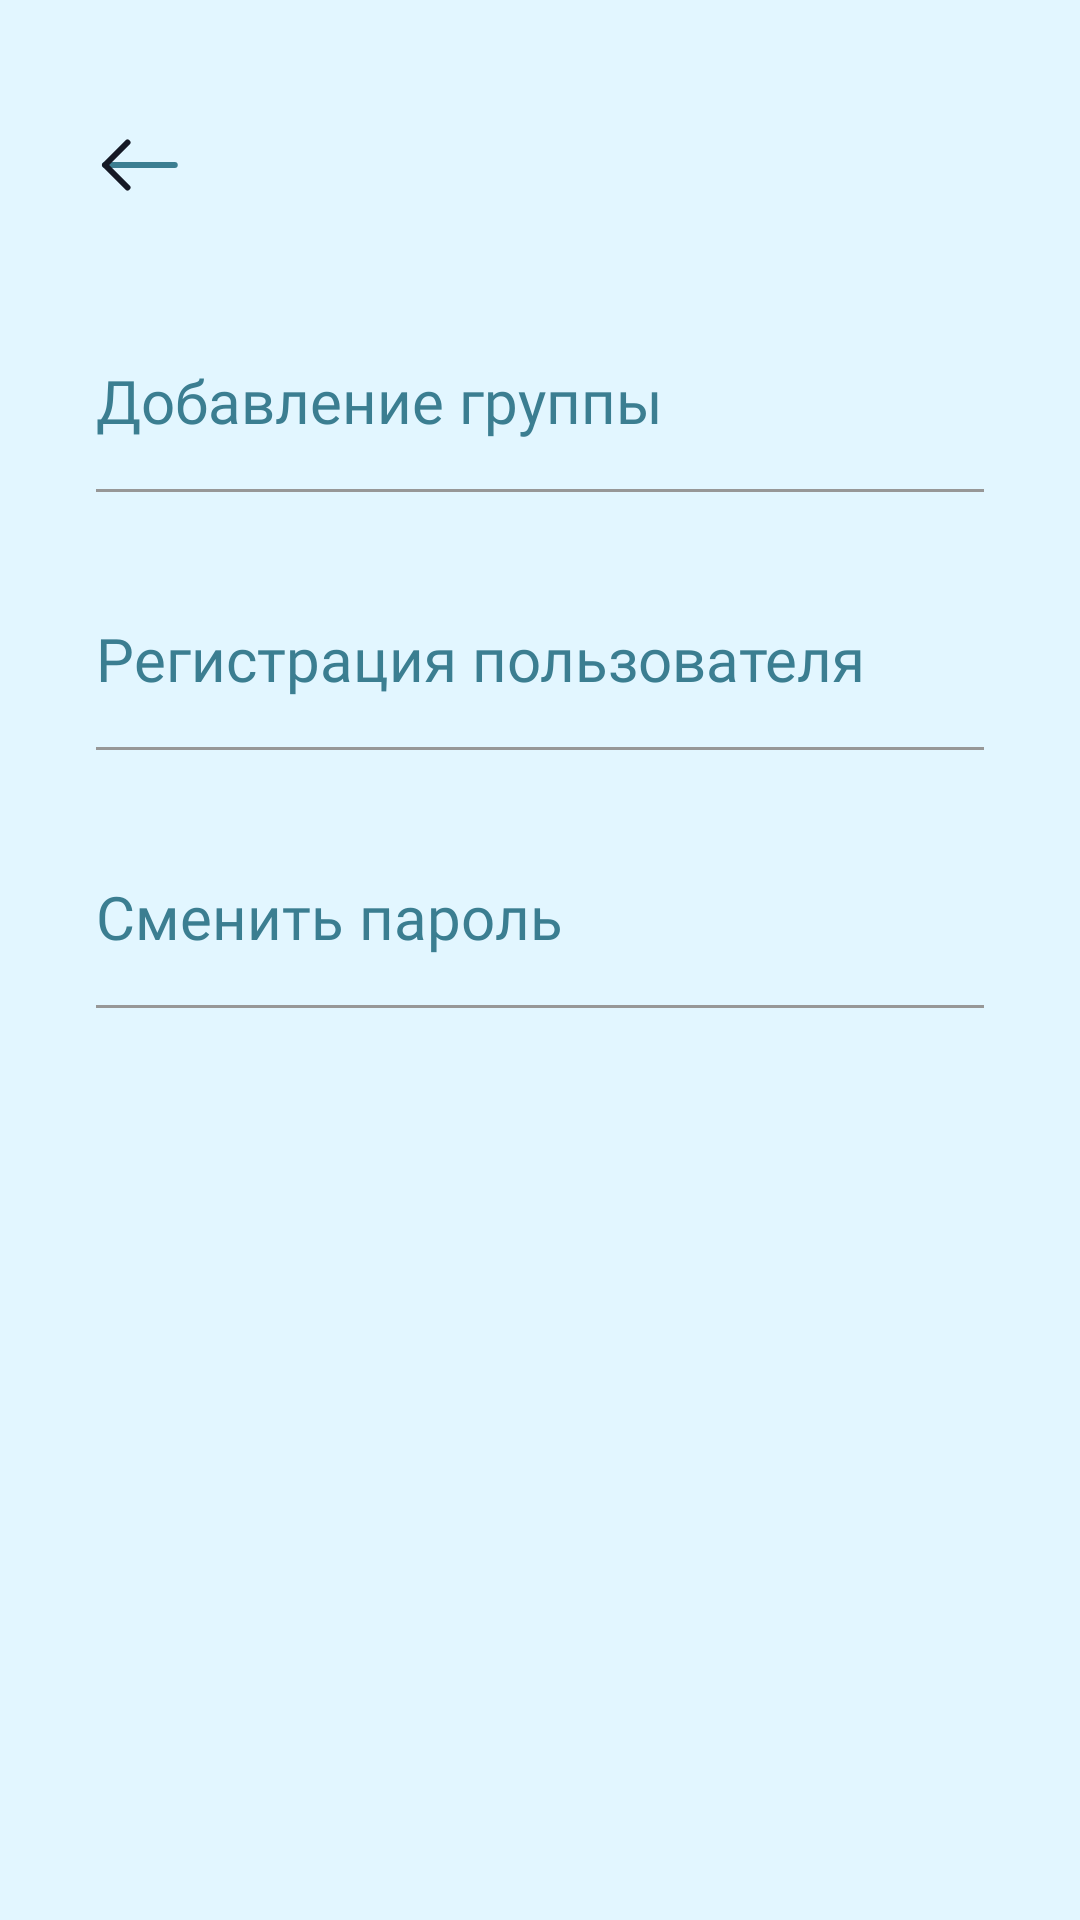

Android layout source for this screen:
<!-- AndroidManifest.xml: application theme Theme.FishFord -->
<!-- res/layout/activity_options.xml -->
<?xml version="1.0" encoding="utf-8"?>
<androidx.constraintlayout.widget.ConstraintLayout xmlns:android="http://schemas.android.com/apk/res/android"
    xmlns:app="http://schemas.android.com/apk/res-auto"
    xmlns:tools="http://schemas.android.com/tools"
    android:layout_width="match_parent"
    android:layout_height="match_parent"
    android:background="@color/back">

    <LinearLayout
        android:layout_width="0dp"
        android:layout_height="wrap_content"
        android:layout_marginTop="24dp"
        android:orientation="vertical"
        app:layout_constraintEnd_toEndOf="parent"
        app:layout_constraintStart_toStartOf="parent"
        app:layout_constraintTop_toBottomOf="@+id/back_tohp">

        <androidx.constraintlayout.widget.ConstraintLayout
            android:id="@+id/btn_group"
            style="@style/options_btn"
            android:layout_width="wrap_content"
            android:layout_marginTop="16dp">

            <TextView
                android:id="@+id/btn_text_group"
                android:layout_width="0dp"
                android:layout_height="wrap_content"
                android:fontFamily="@font/montserrat_alternates_medium"
                android:paddingTop="10dp"
                android:text="@string/options_btn_groupe"
                android:textColor="@color/active"
                android:textSize="20sp"
                app:layout_constraintEnd_toEndOf="parent"
                app:layout_constraintStart_toStartOf="parent"
                app:layout_constraintTop_toTopOf="parent" />

            <View
                style="@style/line"
                android:layout_marginTop="16dp"
                app:layout_constraintEnd_toEndOf="parent"
                app:layout_constraintStart_toStartOf="parent"
                app:layout_constraintTop_toBottomOf="@+id/btn_text_group" />

        </androidx.constraintlayout.widget.ConstraintLayout>

        <androidx.constraintlayout.widget.ConstraintLayout
            android:id="@+id/btn_reg"
            style="@style/options_btn"
            android:layout_width="match_parent"
            android:layout_height="match_parent"
            android:layout_marginTop="32dp">

            <TextView
                android:id="@+id/btn_text_reg"
                android:layout_width="0dp"
                android:layout_height="wrap_content"
                android:fontFamily="@font/montserrat_alternates_medium"
                android:paddingTop="10dp"
                android:text="@string/options_btn_reg"
                android:textColor="@color/active"
                android:textSize="20sp"
                app:layout_constraintEnd_toEndOf="parent"
                app:layout_constraintStart_toStartOf="parent"
                app:layout_constraintTop_toTopOf="parent" />

            <View
                style="@style/line"
                android:layout_marginTop="16dp"
                app:layout_constraintEnd_toEndOf="parent"
                app:layout_constraintStart_toStartOf="parent"
                app:layout_constraintTop_toBottomOf="@+id/btn_text_reg" />

        </androidx.constraintlayout.widget.ConstraintLayout>

        <androidx.constraintlayout.widget.ConstraintLayout
            android:id="@+id/btn_reset"
            style="@style/options_btn"
            android:layout_width="wrap_content"
            android:layout_height="wrap_content"
            android:layout_marginTop="32dp">

            <TextView
                android:id="@+id/btn_text_res"
                android:layout_width="0dp"
                android:layout_height="wrap_content"
                android:fontFamily="@font/montserrat_alternates_medium"
                android:paddingTop="10dp"
                android:text="@string/options_btn_res"
                android:textColor="@color/active"
                android:textSize="20sp"
                app:layout_constraintEnd_toEndOf="parent"
                app:layout_constraintStart_toStartOf="parent"
                app:layout_constraintTop_toTopOf="parent" />

            <View
                style="@style/line"
                android:layout_marginTop="16dp"
                app:layout_constraintEnd_toEndOf="parent"
                app:layout_constraintStart_toStartOf="parent"
                app:layout_constraintTop_toBottomOf="@+id/btn_text_res" />

        </androidx.constraintlayout.widget.ConstraintLayout>
    </LinearLayout>

    <ImageView
        android:id="@+id/back_tohp"
        android:layout_width="wrap_content"
        android:layout_height="wrap_content"
        android:layout_marginStart="32dp"
        android:layout_marginTop="40dp"
        app:layout_constraintStart_toStartOf="parent"
        app:layout_constraintTop_toTopOf="parent"
        app:srcCompat="@drawable/back"
        android:contentDescription="@string/todo" />

</androidx.constraintlayout.widget.ConstraintLayout>
<!-- resources referenced by this layout -->
<resources>
  <color name="active">#3B7E91</color>
  <color name="back">#E2F6FF</color>
  <!-- drawable back (drawable) -->
  <vector xmlns:android="http://schemas.android.com/apk/res/android"
      android:width="30dp"
      android:height="30dp"
      android:viewportWidth="30"
      android:viewportHeight="30">
    <path
        android:pathData="M3,15H26.25"
        android:strokeLineJoin="round"
        android:strokeWidth="2"
        android:fillColor="#00000000"
        android:strokeColor="#3B7E91"
        android:strokeLineCap="round"/>
    <path
        android:pathData="M10.5,22.5L3,15L10.5,7.5"
        android:strokeLineJoin="round"
        android:strokeWidth="2"
        android:fillColor="#00000000"
        android:strokeColor="#161925"
        android:strokeLineCap="round"/>
  </vector>
  <string name="options_btn_groupe">Добавление группы</string>
  <string name="options_btn_reg">Регистрация пользователя</string>
  <string name="options_btn_res">Сменить пароль</string>
  <string name="todo">TODO</string>
  <style name="line">
          <item name="android:layout_width">match_parent</item>
          <item name="android:layout_height">1dp</item>
          <item name="android:layout_marginTop">16dp</item>
          <item name="android:background">@color/un_active</item>
      </style>
  <style name="options_btn">
          <item name="android:layout_width">0dp</item>
          <item name="android:layout_height">wrap_content</item>
          <item name="android:layout_marginStart">32dp</item>
          <item name="android:layout_marginTop">32dp</item>
          <item name="android:layout_marginEnd">32dp</item>
          <item name="android:clickable">true</item>
          <item name="android:background">@drawable/ripple</item>
          <item name="android:focusable">true</item>
      </style>
  <style name="Theme.FishFord" parent="Theme.MaterialComponents.Light.NoActionBar">
          
          <item name="windowActionBar">false</item>
          <item name="windowNoTitle">true</item>
          <item name="colorControlActivated">@color/active</item>
          <item name="colorControlNormal">@color/un_active</item>
          <item name="colorPrimaryDark">@color/active</item>
      </style>
  <color name="un_active">#979797</color>
  <!-- drawable ripple (drawable) -->
  <?xml version="1.0" encoding="utf-8"?>
  <ripple xmlns:android="http://schemas.android.com/apk/res/android"
      android:color="@color/active">
      <item android:state_pressed="true">
          <shape android:shape="rectangle">
              <solid android:color="@color/back"/>
              <corners android:radius="@dimen/cardview_default_radius"/>
          </shape>
      </item>
  </ripple>
</resources>
